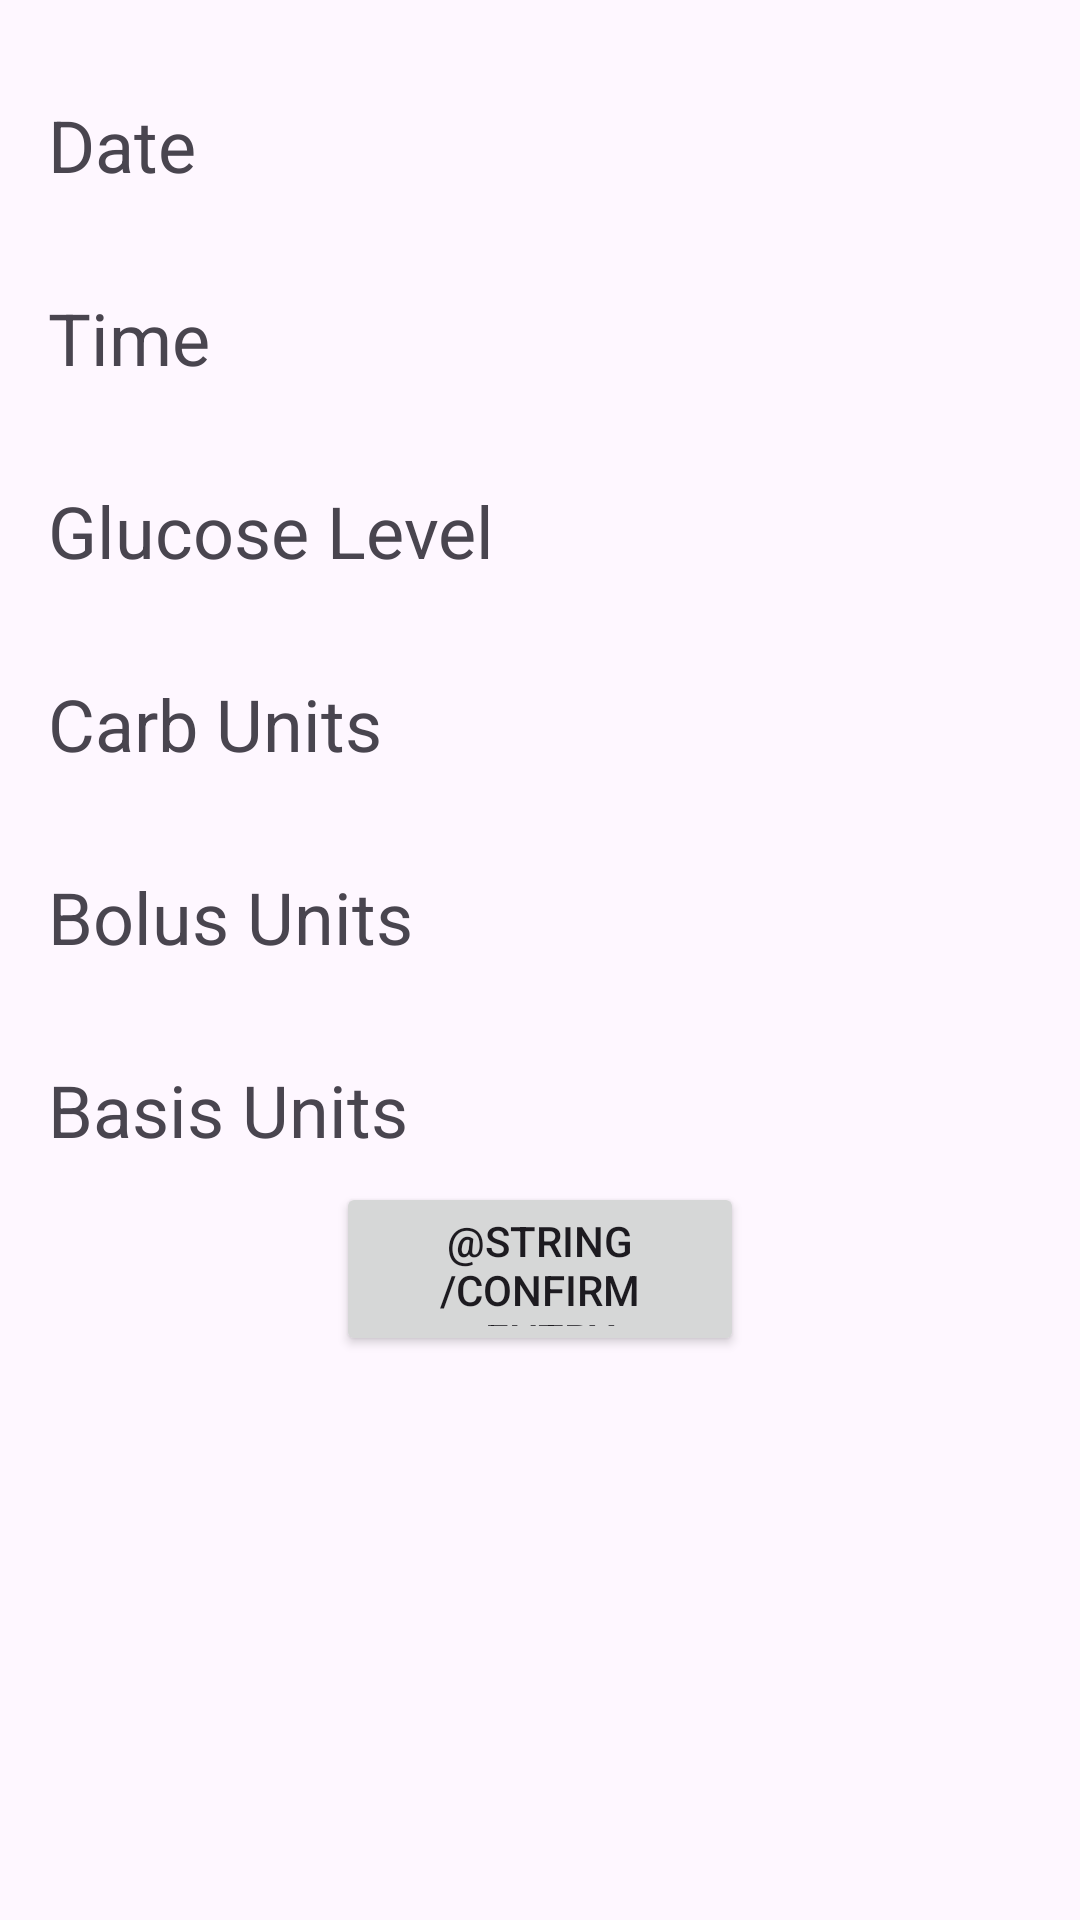

Produce the Android XML layout that renders to this screen, including the resource entries it uses.
<!-- AndroidManifest.xml: application theme Theme.IITQD -->
<!-- res/layout/activity_display_message.xml -->
<?xml version="1.0" encoding="utf-8"?>
<androidx.constraintlayout.widget.ConstraintLayout xmlns:android="http://schemas.android.com/apk/res/android"
    xmlns:app="http://schemas.android.com/apk/res-auto"
    xmlns:tools="http://schemas.android.com/tools"
    android:layout_width="match_parent"
    android:layout_height="match_parent"
    tools:context=".ConfirmDataActivity">



    <TextView
        android:id="@+id/textView_DATE"
        android:layout_width="0dp"
        android:layout_height="wrap_content"
        android:layout_marginStart="16dp"
        android:layout_marginLeft="16dp"
        android:layout_marginTop="32dp"
        android:layout_marginEnd="16dp"
        android:layout_marginRight="16dp"
        android:textColor="?attr/colorPrimaryDark"
        android:textSize="24sp"
        app:layout_constraintEnd_toEndOf="parent"
        app:layout_constraintStart_toEndOf="@+id/editText0"
        app:layout_constraintTop_toTopOf="parent" />

    <TextView
        android:id="@+id/textView_TIME"
        android:layout_width="0dp"
        android:layout_height="wrap_content"
        android:layout_marginEnd="16dp"
        android:layout_marginLeft="16dp"
        android:layout_marginRight="16dp"
        android:layout_marginStart="16dp"
        android:layout_marginTop="32dp"
        android:textColor="?attr/colorPrimaryDark"
        android:textSize="24sp"
        app:layout_constraintEnd_toEndOf="parent"
        app:layout_constraintStart_toEndOf="@+id/editText"
        app:layout_constraintTop_toBottomOf="@+id/textView_DATE" />

    <TextView
        android:id="@+id/textView_GL"
        android:layout_width="0dp"
        android:layout_height="wrap_content"
        android:layout_marginEnd="16dp"
        android:layout_marginLeft="16dp"
        android:layout_marginRight="16dp"
        android:layout_marginStart="16dp"
        android:layout_marginTop="32dp"
        android:textColor="?attr/colorPrimaryDark"
        android:textSize="24sp"
        app:layout_constraintEnd_toEndOf="parent"
        app:layout_constraintStart_toEndOf="@+id/editText2"
        app:layout_constraintTop_toBottomOf="@+id/textView_TIME" />

    <TextView
        android:id="@+id/textView_CU"
        android:layout_width="0dp"
        android:layout_height="wrap_content"
        android:layout_marginEnd="16dp"
        android:layout_marginLeft="16dp"
        android:layout_marginRight="16dp"
        android:layout_marginStart="16dp"
        android:layout_marginTop="32dp"
        android:textColor="?attr/colorPrimaryDark"
        android:textSize="24sp"
        app:layout_constraintEnd_toEndOf="parent"
        app:layout_constraintStart_toEndOf="@+id/editText3"
        app:layout_constraintTop_toBottomOf="@+id/textView_GL" />

    <TextView
        android:id="@+id/textView_BOLUS"
        android:layout_width="0dp"
        android:layout_height="wrap_content"
        android:layout_marginEnd="16dp"
        android:layout_marginLeft="16dp"
        android:layout_marginRight="16dp"
        android:layout_marginStart="16dp"
        android:layout_marginTop="32dp"
        android:textColor="?attr/colorPrimaryDark"
        android:textSize="24sp"
        app:layout_constraintEnd_toEndOf="parent"
        app:layout_constraintStart_toEndOf="@+id/editText4"
        app:layout_constraintTop_toBottomOf="@+id/textView_CU" />

    <TextView
        android:id="@+id/textView_BASIS"
        android:layout_width="0dp"
        android:layout_height="wrap_content"
        android:layout_marginEnd="16dp"
        android:layout_marginLeft="16dp"
        android:layout_marginRight="16dp"
        android:layout_marginStart="16dp"
        android:layout_marginTop="32dp"
        android:textColor="?attr/colorPrimaryDark"
        android:textSize="24sp"
        app:layout_constraintEnd_toEndOf="parent"
        app:layout_constraintStart_toEndOf="@+id/editText5"
        app:layout_constraintTop_toBottomOf="@+id/textView_BOLUS" />

    <TextView
        android:id="@+id/editText0"
        android:layout_width="170dp"
        android:layout_height="wrap_content"
        android:layout_marginLeft="16dp"
        android:layout_marginStart="16dp"
        android:layout_marginTop="32dp"
        android:ems="10"
        android:inputType="textPersonName"
        android:text="Date"
        android:textSize="24sp"
        app:layout_constraintStart_toStartOf="parent"
        app:layout_constraintTop_toTopOf="parent" />

    <TextView
        android:id="@+id/editText"
        android:layout_width="170dp"
        android:layout_height="wrap_content"
        android:layout_marginLeft="16dp"
        android:layout_marginStart="16dp"
        android:layout_marginTop="32dp"
        android:ems="10"
        android:inputType="textPersonName"
        android:text="Time"
        android:textSize="24sp"
        app:layout_constraintStart_toStartOf="parent"
        app:layout_constraintTop_toBottomOf="@+id/editText0" />

    <TextView
        android:id="@+id/editText2"
        android:layout_width="170dp"
        android:layout_height="wrap_content"
        android:layout_marginLeft="16dp"
        android:layout_marginStart="16dp"
        android:layout_marginTop="32dp"
        android:ems="10"
        android:inputType="textPersonName"
        android:text="Glucose Level"
        android:textSize="24sp"
        app:layout_constraintStart_toStartOf="parent"
        app:layout_constraintTop_toBottomOf="@+id/editText" />

    <TextView
        android:id="@+id/editText3"
        android:layout_width="170dp"
        android:layout_height="wrap_content"
        android:layout_marginLeft="16dp"
        android:layout_marginStart="16dp"
        android:layout_marginTop="32dp"
        android:ems="10"
        android:inputType="textPersonName"
        android:text="Carb Units"
        android:textSize="24sp"
        app:layout_constraintStart_toStartOf="parent"
        app:layout_constraintTop_toBottomOf="@+id/editText2" />

    <TextView
        android:id="@+id/editText4"
        android:layout_width="170dp"
        android:layout_height="wrap_content"
        android:layout_marginLeft="16dp"
        android:layout_marginStart="16dp"
        android:layout_marginTop="32dp"
        android:ems="10"
        android:inputType="textPersonName"
        android:text="Bolus Units"
        android:textSize="24sp"
        app:layout_constraintStart_toStartOf="parent"
        app:layout_constraintTop_toBottomOf="@+id/editText3" />

    <TextView
        android:id="@+id/editText5"
        android:layout_width="170dp"
        android:layout_height="wrap_content"
        android:layout_marginLeft="16dp"
        android:layout_marginStart="16dp"
        android:layout_marginTop="32dp"
        android:ems="10"
        android:inputType="textPersonName"
        android:text="Basis Units"
        android:textSize="24sp"
        app:layout_constraintStart_toStartOf="parent"
        app:layout_constraintTop_toBottomOf="@+id/editText4" />

    <Button
        android:id="@+id/button_confirm_entry"
        android:layout_width="136dp"
        android:layout_height="58dp"
        android:layout_marginTop="8dp"
        android:text="@string/confirm_entry"
        app:layout_constraintEnd_toEndOf="parent"
        app:layout_constraintStart_toStartOf="parent"
        app:layout_constraintTop_toBottomOf="@+id/editText5" />

</androidx.constraintlayout.widget.ConstraintLayout>
<!-- resources referenced by this layout -->
<resources>
  <style name="Theme.IITQD" parent="Base.Theme.IITQD" />
  <style name="Base.Theme.IITQD" parent="Theme.Material3.DayNight.NoActionBar">
          
          
      </style>
</resources>
